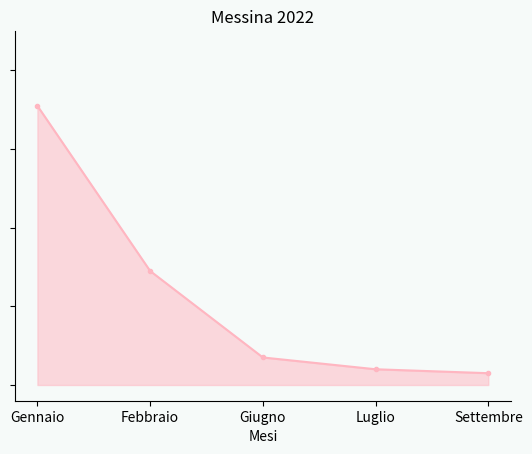

Generate this figure with matplotlib:
import numpy as np
import seaborn as sns
import pandas as pd
import matplotlib.pyplot as plt
"""" 
anno 2019 = [83,58,10,5,9]
anno 2020 = [52,33,18,5,7]
anno 2021 = [35,62,9,2,5]
anno 2022 = [71,29,7,4,3]
"""

""""
Statle : 
    anno 2020 = {'Gennaio': 33, 'Febbraio': 27, 'Giugno': 12, 'Luglio': 7, 'Settembre': 11}
    anno 2021 = {'Gennaio': 38, 'Febbraio': 25, 'Giugno': 38, 'Luglio': 11, 'Settembre': 10}
    anno= 2022 {'Gennaio': 9, 'Febbraio': 44, 'Giugno': 13, 'Luglio': 7, 'Settembre': 7}}
"""
# Create a datase
y = [71,29,7,4,3]
x= ["Gennaio","Febbraio","Giugno","Luglio","Settembre"]
fig = plt.figure()
fig.patch.set_facecolor("#f6faf9")


plt.fill_between(x, y, color="lightpink",alpha=0.5,label='Insubria')
#plt.fill_between(x, y, color="skyblue",alpha=0.5, label='Statle')
plt.ylim(-4,90)
plt.plot(x, y,linestyle='-', marker='.', color="lightpink")
#plt.plot(x, y,linestyle='-', marker='.', color="skyblue")

#spazio = 0.600
#fig.subplots_adjust(bottom=spazio)
ax = plt.gca()
ax.set_facecolor("#f6faf9")
#plt.ylabel('Passati')
plt.xlabel('Mesi')

ax = plt.gca()
#ax.axes.xaxis.set_ticklabels([]) #rimuovono le lables sull'asse delle x o y
ax.axes.yaxis.set_ticklabels([])

ax.spines['top'].set_visible(False)
ax.spines['right'].set_visible(False)
#plt.title("Statale 2022")
plt.title("Messina 2022")

plt.show()
plt.savefig("smallMultiple.svg") 